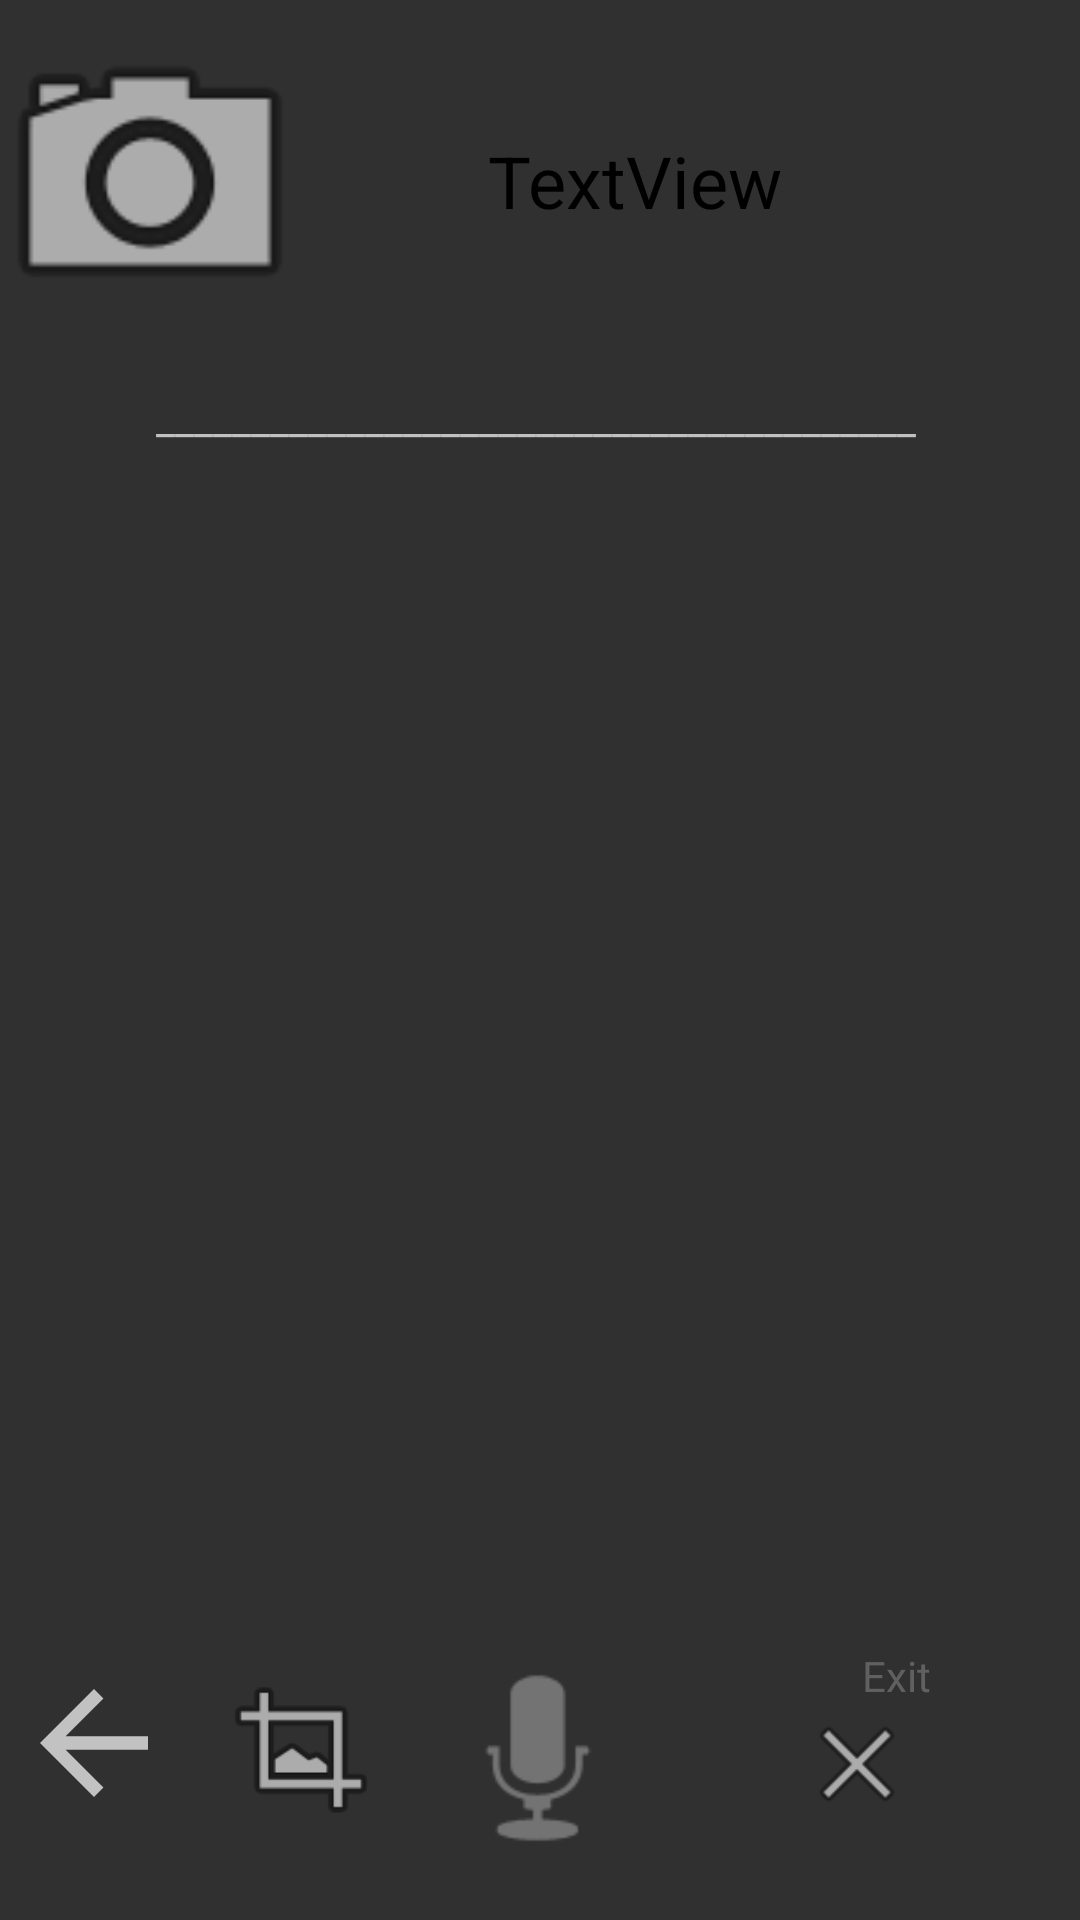

Here is an Android app screen rendered from its layout file. Give the layout XML and the strings, colors and styles it references.
<!-- AndroidManifest.xml: application theme AppTheme -->
<!-- res/layout/activity_main.xml -->
<?xml version="1.0" encoding="utf-8"?>
<androidx.constraintlayout.widget.ConstraintLayout xmlns:android="http://schemas.android.com/apk/res/android"
    xmlns:app="http://schemas.android.com/apk/res-auto"
    xmlns:tools="http://schemas.android.com/tools"
    android:layout_width="match_parent"
    android:layout_height="match_parent"

    android:background="@mipmap/background"
    tools:context=".MainActivity">

    <include
        android:id="@+id/main_page_user"
        layout="@layout/activity_page_user"
        android:layout_width="375dp"
        android:layout_height="164dp"
        app:layout_constraintEnd_toEndOf="parent"
        app:layout_constraintStart_toStartOf="parent"
        app:layout_constraintTop_toTopOf="parent" />

    <Button
        android:id="@+id/btn"
        style="@style/Widget.AppCompat.Button"
        android:layout_width="80dp"
        android:layout_height="80dp"
        android:background="@android:drawable/ic_btn_speak_now"
        android:textColor="#FFFFFF"
        app:layout_constraintBottom_toBottomOf="parent"
        app:layout_constraintEnd_toEndOf="parent"
        app:layout_constraintHorizontal_bias="0.498"
        app:layout_constraintStart_toStartOf="parent"
        app:layout_constraintTop_toTopOf="parent"
        app:layout_constraintVertical_bias="0.975" />

    <androidx.recyclerview.widget.RecyclerView
        android:id="@+id/recyclerViewAudio"
        android:layout_width="0dp"
        android:layout_height="0dp"
        android:layout_marginBottom="12dp"
        app:layout_constraintBottom_toTopOf="@+id/btn"
        app:layout_constraintEnd_toEndOf="parent"
        app:layout_constraintHorizontal_bias="0.0"
        app:layout_constraintStart_toStartOf="parent"
        app:layout_constraintTop_toBottomOf="@+id/main_page_user"></androidx.recyclerview.widget.RecyclerView>

    <ImageView
        android:id="@+id/toLent"
        android:layout_width="67dp"
        android:layout_height="54dp"
        android:layout_marginBottom="32dp"
        android:onClick="onClickToLent"
        app:layout_constraintBottom_toBottomOf="parent"
        app:layout_constraintEnd_toStartOf="@+id/addPhoto"
        app:layout_constraintStart_toStartOf="parent"
        app:srcCompat="?attr/actionModeCloseDrawable" />

    <ImageView
        android:id="@+id/imageView3"
        android:layout_width="54dp"
        android:layout_height="40dp"
        android:layout_marginBottom="32dp"
        android:onClick="exitAccount"
        app:layout_constraintBottom_toBottomOf="parent"
        app:layout_constraintEnd_toEndOf="parent"
        app:layout_constraintHorizontal_bias="0.453"
        app:layout_constraintStart_toEndOf="@+id/btn"
        app:srcCompat="@android:drawable/ic_menu_close_clear_cancel" />

    <ImageView
        android:id="@+id/addPhoto"
        android:layout_width="78dp"
        android:layout_height="58dp"
        android:layout_marginBottom="28dp"
        app:layout_constraintBottom_toBottomOf="parent"
        app:layout_constraintEnd_toStartOf="@+id/btn"
        app:srcCompat="@android:drawable/ic_menu_crop" />

    <TextView
        android:id="@+id/textView2"
        android:layout_width="wrap_content"
        android:layout_height="wrap_content"
        android:layout_marginStart="68dp"
        android:layout_marginLeft="68dp"
        android:text="Exit"
        android:textColor="#616060"
        app:layout_constraintBottom_toTopOf="@+id/imageView3"
        app:layout_constraintStart_toEndOf="@+id/btn"
        app:layout_constraintTop_toBottomOf="@+id/recyclerViewAudio"
        app:layout_constraintVertical_bias="1.0" />


</androidx.constraintlayout.widget.ConstraintLayout>
<!-- res/layout/activity_page_user.xml (included above) -->
<?xml version="1.0" encoding="utf-8"?>
<androidx.constraintlayout.widget.ConstraintLayout xmlns:android="http://schemas.android.com/apk/res/android"
    xmlns:app="http://schemas.android.com/apk/res-auto"
    xmlns:tools="http://schemas.android.com/tools"
    android:layout_width="match_parent"
    android:layout_height="wrap_content"
    tools:context=".PageUser">

    <TextView
        android:id="@+id/user_name"
        android:layout_width="130dp"
        android:layout_height="26dp"
        android:layout_marginTop="44dp"
        android:gravity="center"
        android:text="TextView"
        android:textColor="#000000"
        android:textSize="24sp"
        app:layout_constraintEnd_toEndOf="parent"
        app:layout_constraintHorizontal_bias="0.299"
        app:layout_constraintStart_toEndOf="@+id/user_image"
        app:layout_constraintTop_toTopOf="parent" />

    <ImageView
        android:id="@+id/user_image"
        android:layout_width="114dp"
        android:layout_height="118dp"
        app:layout_constraintStart_toStartOf="parent"
        app:layout_constraintTop_toTopOf="parent"
        app:srcCompat="@android:drawable/ic_menu_camera" />

    <TextView
        android:id="@+id/textView"
        android:layout_width="256dp"
        android:layout_height="27dp"
        android:layout_marginTop="4dp"
        android:text="______________________________________________"
        app:layout_constraintBottom_toBottomOf="parent"
        app:layout_constraintEnd_toEndOf="parent"
        app:layout_constraintHorizontal_bias="0.496"
        app:layout_constraintStart_toStartOf="parent"
        app:layout_constraintTop_toBottomOf="@+id/user_image" />

</androidx.constraintlayout.widget.ConstraintLayout>
<!-- resources referenced by this layout -->
<resources>
  <style name="AppTheme" parent="Theme.AppCompat.NoActionBar">
          
          <item name="colorPrimary">@color/colorPrimary</item>
          <item name="colorPrimaryDark">@color/colorPrimaryDark</item>
          <item name="colorAccent">@color/colorAccent</item>
  
      </style>
  <!-- not gathered from this repository: default colours our renderer supplied (Android Studio template values) -->
  <color name="colorPrimary">#FF6200EE</color>
  <color name="colorPrimaryDark">#FF3700B3</color>
  <color name="colorAccent">#FF03DAC5</color>
</resources>
